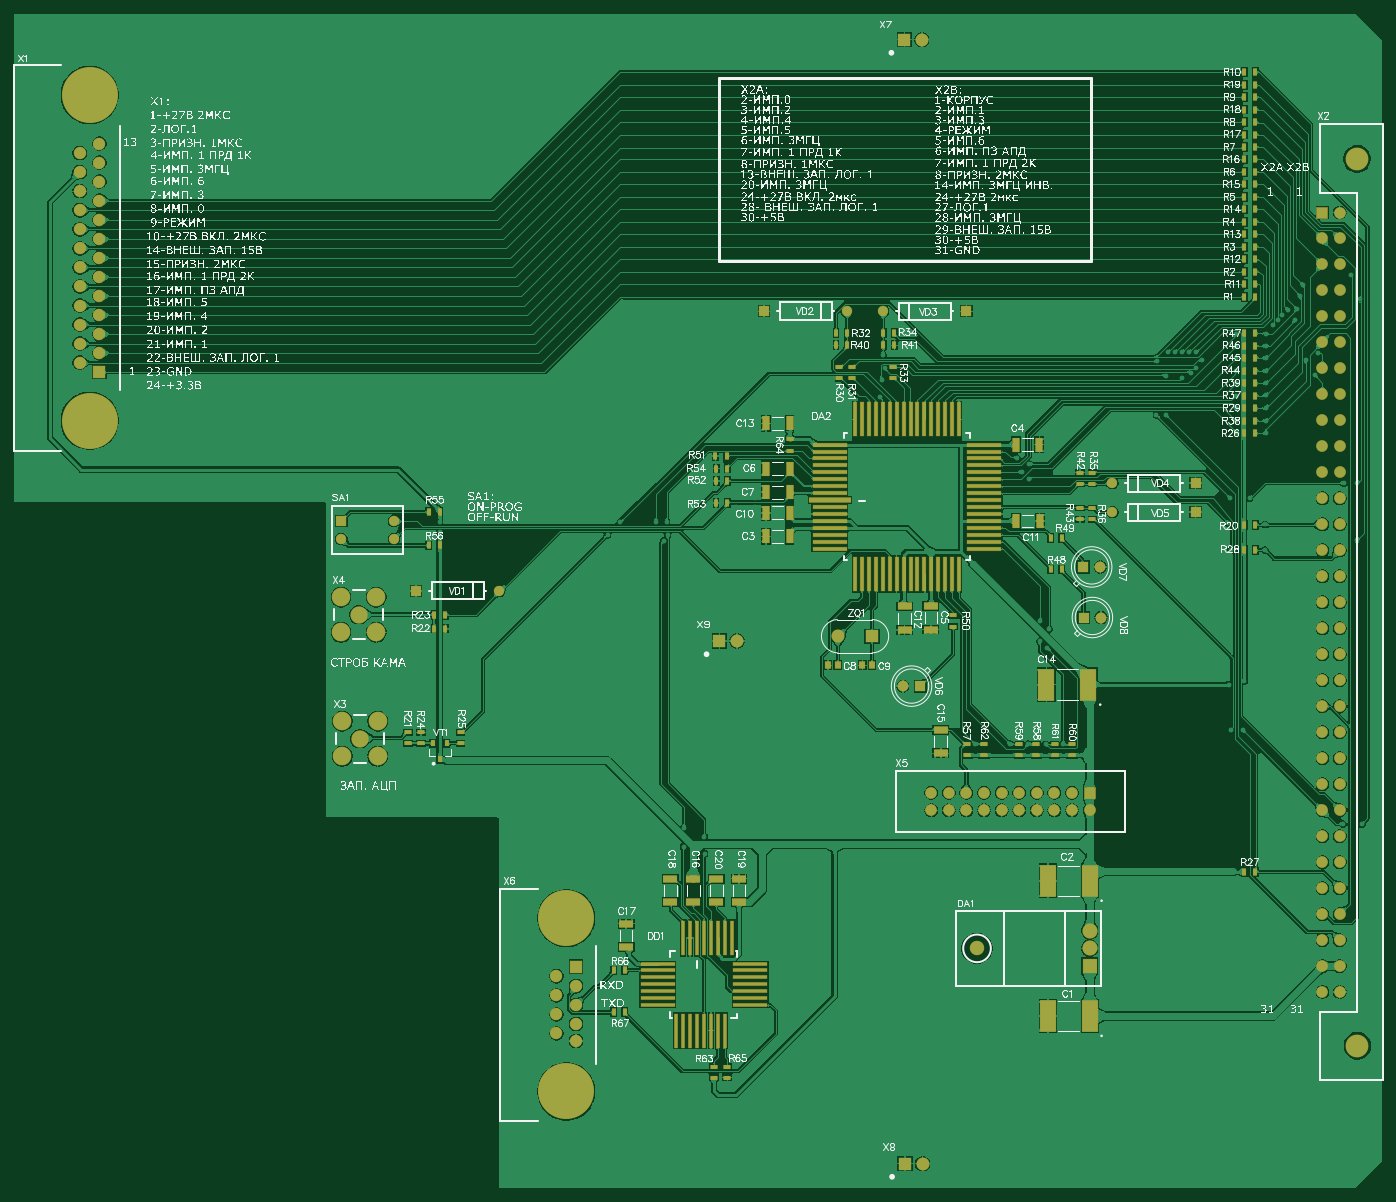
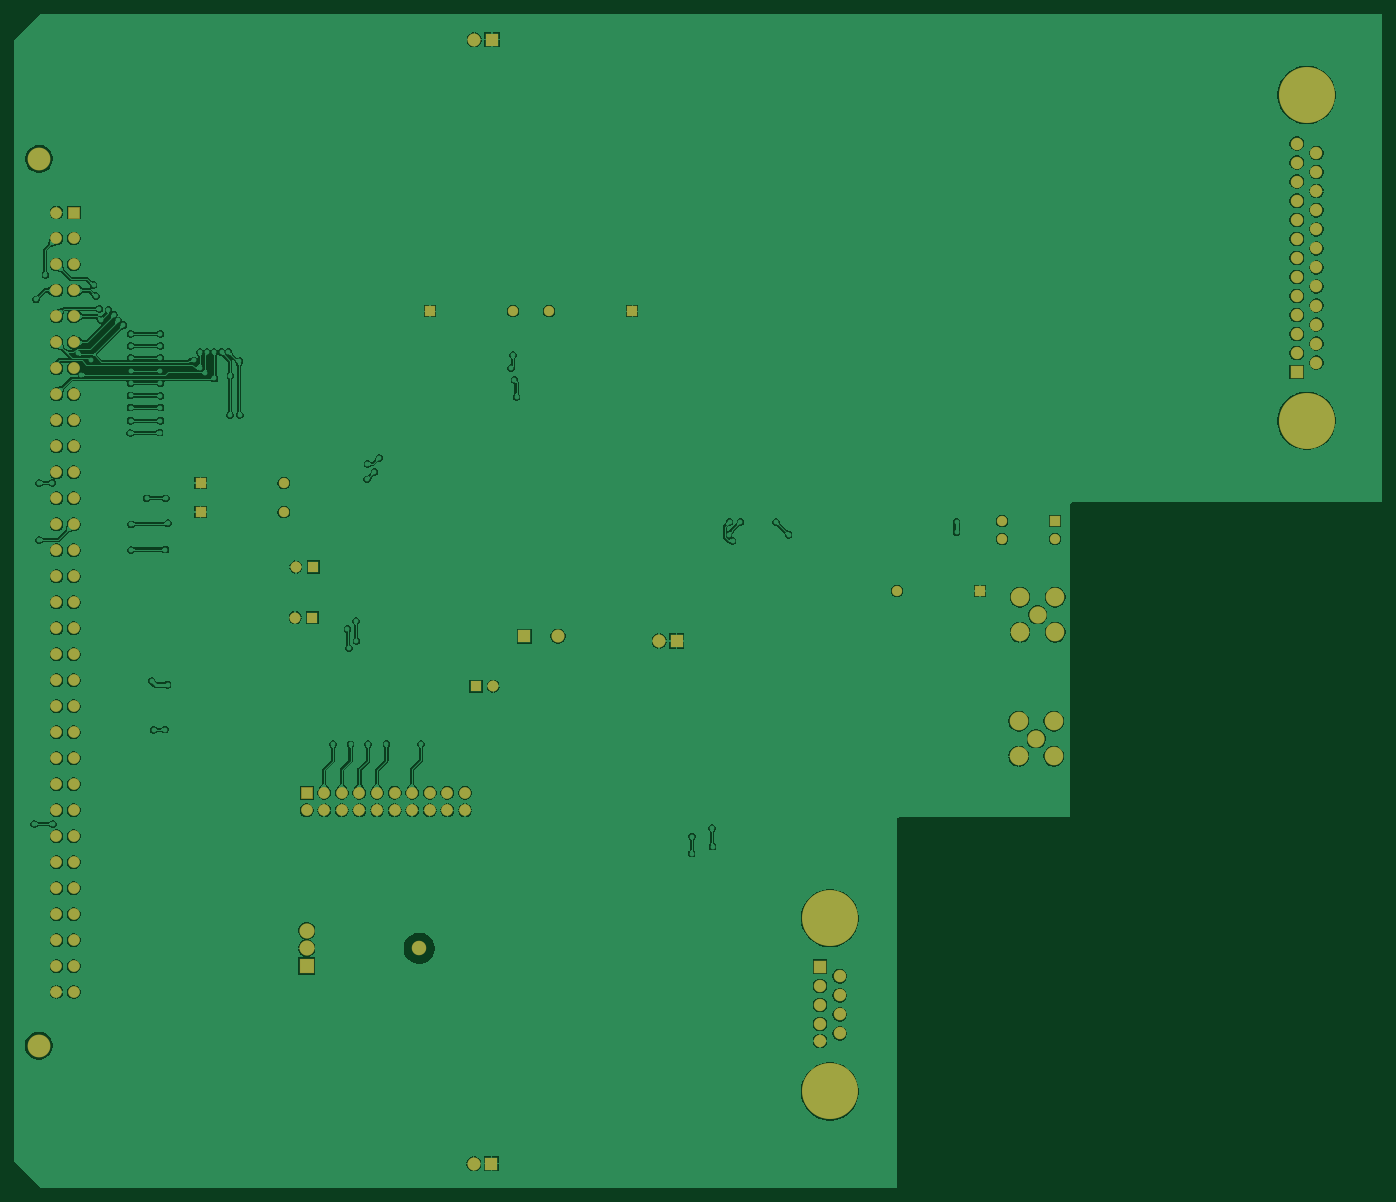
Circuit board: 6 layer files. Board 197.5 x 169.5 mm.
- bottom_copper: PCB_RB2_My.GBL (222342 bytes)
- bottom_mask: PCB_RB2_My.GBS (4355 bytes)
- outline: PCB_RB2_My.GKO (271 bytes)
- top_copper: PCB_RB2_My.GTL (291872 bytes)
- top_silk: PCB_RB2_My.GTO (925853 bytes)
- top_mask: PCB_RB2_My.GTS (10215 bytes)

=== bottom_copper: PCB_RB2_My.GBL (222342 bytes, source omitted) ===
=== bottom_mask: PCB_RB2_My.GBS ===
G04*
G04 #@! TF.GenerationSoftware,Altium Limited,Altium Designer,21.9.2 (33)*
G04*
G04 Layer_Color=16711935*
%FSLAX44Y44*%
%MOMM*%
G71*
G04*
G04 #@! TF.SameCoordinates,B747FECD-FE5A-43CE-90B0-0D92A10A89A2*
G04*
G04*
G04 #@! TF.FilePolarity,Negative*
G04*
G01*
G75*
%ADD30C,1.8000*%
%ADD31R,1.8000X1.8000*%
%ADD32C,8.1000*%
%ADD33C,1.7000*%
%ADD34R,1.7000X1.7000*%
%ADD35C,3.3000*%
%ADD36R,1.7000X1.7000*%
%ADD37C,2.1000*%
%ADD38C,2.2000*%
%ADD39R,2.2000X2.2000*%
%ADD40C,1.5000*%
%ADD41R,1.5000X1.5000*%
%ADD42C,2.7000*%
%ADD43C,2.5000*%
%ADD44R,1.5000X1.5000*%
%ADD45C,1.6000*%
%ADD46R,1.6000X1.6000*%
%ADD47R,1.9000X1.9000*%
%ADD48C,1.9000*%
D30*
X126000Y1400000D02*
D03*
Y1510000D02*
D03*
Y1427500D02*
D03*
Y1455000D02*
D03*
Y1482500D02*
D03*
X97600Y1413750D02*
D03*
Y1441250D02*
D03*
Y1468750D02*
D03*
Y1496250D02*
D03*
X126000Y1372500D02*
D03*
Y1345000D02*
D03*
Y1317500D02*
D03*
Y1290000D02*
D03*
Y1207500D02*
D03*
Y1235000D02*
D03*
Y1262500D02*
D03*
X97600Y1386250D02*
D03*
Y1358750D02*
D03*
Y1331250D02*
D03*
Y1303750D02*
D03*
Y1276250D02*
D03*
Y1248750D02*
D03*
Y1221250D02*
D03*
Y1193750D02*
D03*
X785600Y308250D02*
D03*
Y280750D02*
D03*
Y253250D02*
D03*
Y225750D02*
D03*
X814000Y294500D02*
D03*
Y267000D02*
D03*
Y239500D02*
D03*
Y215000D02*
D03*
D31*
X126000Y1180000D02*
D03*
X814000Y322000D02*
D03*
D32*
X111800Y1580000D02*
D03*
Y1110000D02*
D03*
X799800Y392000D02*
D03*
Y142000D02*
D03*
D33*
X1529600Y547600D02*
D03*
X1555000D02*
D03*
X1529600Y573000D02*
D03*
X1504200D02*
D03*
Y547600D02*
D03*
X1478800Y573000D02*
D03*
Y547600D02*
D03*
X1453400Y573000D02*
D03*
Y547600D02*
D03*
X1428000Y573000D02*
D03*
Y547600D02*
D03*
X1402600Y573000D02*
D03*
Y547600D02*
D03*
X1377200Y573000D02*
D03*
Y547600D02*
D03*
X1351800Y573000D02*
D03*
Y547600D02*
D03*
X1326400Y573000D02*
D03*
Y547600D02*
D03*
X1916000Y1373000D02*
D03*
X1891000D02*
D03*
X1916000Y1410500D02*
D03*
Y1335500D02*
D03*
X1891000Y1298000D02*
D03*
X1916000D02*
D03*
X1891000Y1335500D02*
D03*
X1916000Y1260500D02*
D03*
X1891000Y1223000D02*
D03*
X1916000D02*
D03*
X1891000Y1260500D02*
D03*
X1916000Y1185500D02*
D03*
X1891000Y1148000D02*
D03*
X1916000D02*
D03*
X1891000Y1185500D02*
D03*
X1916000Y1110500D02*
D03*
X1891000Y1073000D02*
D03*
X1916000D02*
D03*
X1891000Y1110500D02*
D03*
X1916000Y1035500D02*
D03*
X1891000Y998000D02*
D03*
X1916000D02*
D03*
X1891000Y1035500D02*
D03*
X1916000Y960500D02*
D03*
X1891000Y923000D02*
D03*
X1916000D02*
D03*
X1891000Y960500D02*
D03*
X1916000Y885500D02*
D03*
X1891000Y848000D02*
D03*
X1916000D02*
D03*
X1891000Y885500D02*
D03*
X1916000Y810500D02*
D03*
X1891000Y773000D02*
D03*
X1916000D02*
D03*
X1891000Y810500D02*
D03*
X1916000Y735500D02*
D03*
X1891000Y698000D02*
D03*
X1916000D02*
D03*
X1891000Y735500D02*
D03*
X1916000Y660500D02*
D03*
X1891000Y623000D02*
D03*
X1916000D02*
D03*
X1891000Y660500D02*
D03*
X1916000Y585500D02*
D03*
X1891000Y548000D02*
D03*
X1916000D02*
D03*
X1891000Y585500D02*
D03*
X1916000Y510500D02*
D03*
X1891000Y473000D02*
D03*
X1916000D02*
D03*
X1891000Y510500D02*
D03*
X1916000Y435500D02*
D03*
X1891000Y398000D02*
D03*
X1916000D02*
D03*
X1891000Y435500D02*
D03*
Y360500D02*
D03*
X1916000Y323000D02*
D03*
X1891000D02*
D03*
X1916000Y360500D02*
D03*
X1891000Y285500D02*
D03*
X1916000D02*
D03*
D34*
X1555000Y573000D02*
D03*
D35*
X1941000Y1488000D02*
D03*
X1941500Y208000D02*
D03*
D36*
X1891000Y1410500D02*
D03*
D37*
X1392500Y348500D02*
D03*
D38*
X1555000Y374000D02*
D03*
Y348500D02*
D03*
D39*
Y323000D02*
D03*
D40*
X551200Y939600D02*
D03*
Y965000D02*
D03*
X475000Y939600D02*
D03*
X703000Y864250D02*
D03*
X1205000Y1268000D02*
D03*
X1257000D02*
D03*
X1588000Y1020000D02*
D03*
Y978000D02*
D03*
D41*
X475000Y965000D02*
D03*
D42*
X527400Y676400D02*
D03*
X476600D02*
D03*
X527400Y625600D02*
D03*
X476600D02*
D03*
X525400Y855400D02*
D03*
X474600D02*
D03*
X525400Y804600D02*
D03*
X474600D02*
D03*
D43*
X502000Y651000D02*
D03*
X500000Y830000D02*
D03*
D44*
X583000Y864250D02*
D03*
X1085000Y1268000D02*
D03*
X1377000D02*
D03*
X1708000Y1020000D02*
D03*
Y978000D02*
D03*
D45*
X1285500Y727000D02*
D03*
X1570500Y899000D02*
D03*
X1571500Y826000D02*
D03*
D46*
X1310500Y727000D02*
D03*
X1545500Y899000D02*
D03*
X1546500Y826000D02*
D03*
D47*
X1241000Y799000D02*
D03*
X1287500Y1660000D02*
D03*
X1288532Y37860D02*
D03*
X1020754Y791992D02*
D03*
D48*
X1192000Y799000D02*
D03*
X1312900Y1660000D02*
D03*
X1313932Y37860D02*
D03*
X1046154Y791992D02*
D03*
M02*

=== outline: PCB_RB2_My.GKO ===
G04*
G04 #@! TF.GenerationSoftware,Altium Limited,Altium Designer,21.9.2 (33)*
G04*
G04 Layer_Color=16711935*
%FSLAX44Y44*%
%MOMM*%
G71*
G04*
G04 #@! TF.SameCoordinates,B747FECD-FE5A-43CE-90B0-0D92A10A89A2*
G04*
G04*
G04 #@! TF.FilePolarity,Positive*
G04*
G01*
G75*
M02*

=== top_copper: PCB_RB2_My.GTL (291872 bytes, source omitted) ===
=== top_silk: PCB_RB2_My.GTO (925853 bytes, source omitted) ===
=== top_mask: PCB_RB2_My.GTS (10215 bytes, source omitted) ===
